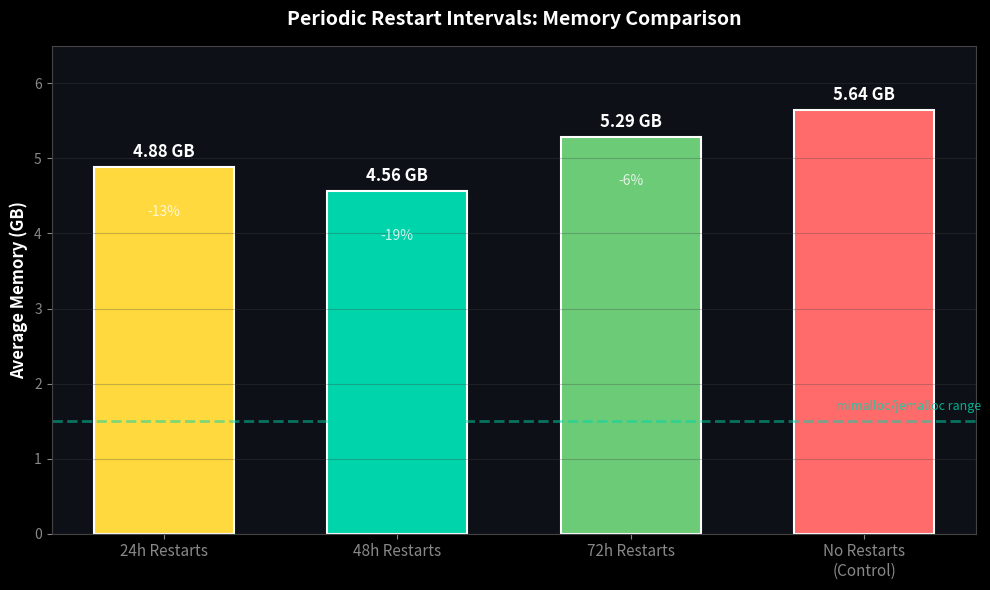

This chart was generated by the following Python code: (Note: this script raises an exception after producing the figure.)
#!/usr/bin/env python3
"""
Generate chart for periodic restarts blog post.
Data from Dec 2025 unified memory experiment (Groups F, G, H, Z).
"""

import matplotlib.pyplot as plt
import numpy as np

def setup_dark_theme():
    plt.style.use('dark_background')
    plt.rcParams['figure.facecolor'] = '#0d1117'
    plt.rcParams['axes.facecolor'] = '#0d1117'
    plt.rcParams['axes.edgecolor'] = '#444444'
    plt.rcParams['axes.labelcolor'] = '#ffffff'
    plt.rcParams['text.color'] = '#ffffff'
    plt.rcParams['xtick.color'] = '#888888'
    plt.rcParams['ytick.color'] = '#888888'
    plt.rcParams['grid.color'] = '#444444'
    plt.rcParams['grid.alpha'] = 0.3

def create_restart_bar_chart():
    """Create a bar chart comparing restart intervals."""
    setup_dark_theme()
    
    fig, ax = plt.subplots(figsize=(10, 6))
    
    # Data from unified experiment
    configs = ['24h Restarts', '48h Restarts', '72h Restarts', 'No Restarts\n(Control)']
    values = [4.88, 4.56, 5.29, 5.64]
    colors = ['#ffd93d', '#00d4aa', '#6bcb77', '#ff6b6b']
    
    x = np.arange(len(configs))
    bars = ax.bar(x, values, color=colors, edgecolor='white', linewidth=1.5, width=0.6)
    
    # Add value labels on bars
    for bar, val in zip(bars, values):
        ax.text(bar.get_x() + bar.get_width()/2, bar.get_height() + 0.08,
                f'{val:.2f} GB', ha='center', va='bottom', fontsize=12, fontweight='bold')
    
    # Add reduction percentages
    reductions = ['-13%', '-19%', '-6%', '—']
    for i, (bar, red) in enumerate(zip(bars, reductions)):
        if red != '—':
            ax.text(bar.get_x() + bar.get_width()/2, bar.get_height() - 0.5,
                    red, ha='center', va='top', fontsize=10, color='white', alpha=0.8)
    
    ax.set_ylabel('Average Memory (GB)', fontsize=12, fontweight='bold')
    ax.set_title('Periodic Restart Intervals: Memory Comparison', fontsize=14, fontweight='bold', pad=15)
    
    ax.set_xticks(x)
    ax.set_xticklabels(configs, fontsize=11)
    ax.set_ylim(0, 6.5)
    ax.grid(True, axis='y', alpha=0.3)
    
    # Add horizontal reference line for allocator performance
    ax.axhline(y=1.5, color='#00d4aa', linestyle='--', alpha=0.5, linewidth=2)
    ax.text(3.5, 1.65, 'mimalloc/jemalloc range', fontsize=9, color='#00d4aa', alpha=0.8, ha='right')
    
    plt.tight_layout()
    fig.savefig('/workspace/memory/blogs/chart_restarts.png', 
                facecolor='#0d1117', edgecolor='none', dpi=150, bbox_inches='tight')
    plt.close(fig)
    print("Created: /workspace/memory/blogs/chart_restarts.png")

if __name__ == '__main__':
    create_restart_bar_chart()
